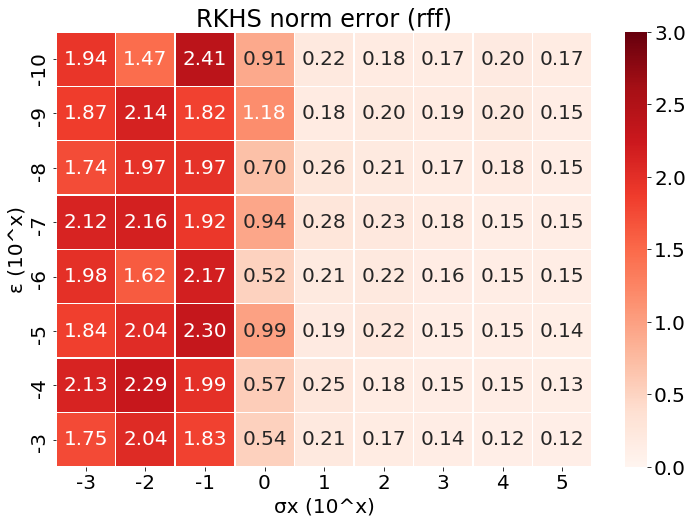

The table this chart was drawn from, first rows:
, -3, -2, -1, 0, 1, 2, 3, 4, 5
-10, 1.943, 1.471, 2.409, 0.9144, 0.2202, 0.1776, 0.1708, 0.1989, 0.1694
-9, 1.867, 2.144, 1.824, 1.179, 0.1794, 0.2005, 0.1866, 0.2018, 0.1502
-8, 1.736, 1.973, 1.973, 0.7005, 0.264, 0.207, 0.171, 0.1801, 0.1464
-7, 2.123, 2.159, 1.92, 0.9426, 0.275, 0.2252, 0.1809, 0.1499, 0.1474
-6, 1.981, 1.623, 2.17, 0.5241, 0.21, 0.2214, 0.1628, 0.1484, 0.147
-5, 1.841, 2.038, 2.297, 0.9898, 0.1894, 0.2234, 0.1484, 0.1477, 0.1397
-4, 2.126, 2.288, 1.989, 0.5723, 0.2536, 0.175, 0.1466, 0.1454, 0.1321
-3, 1.754, 2.039, 1.828, 0.5367, 0.2135, 0.1653, 0.1428, 0.121, 0.1206
